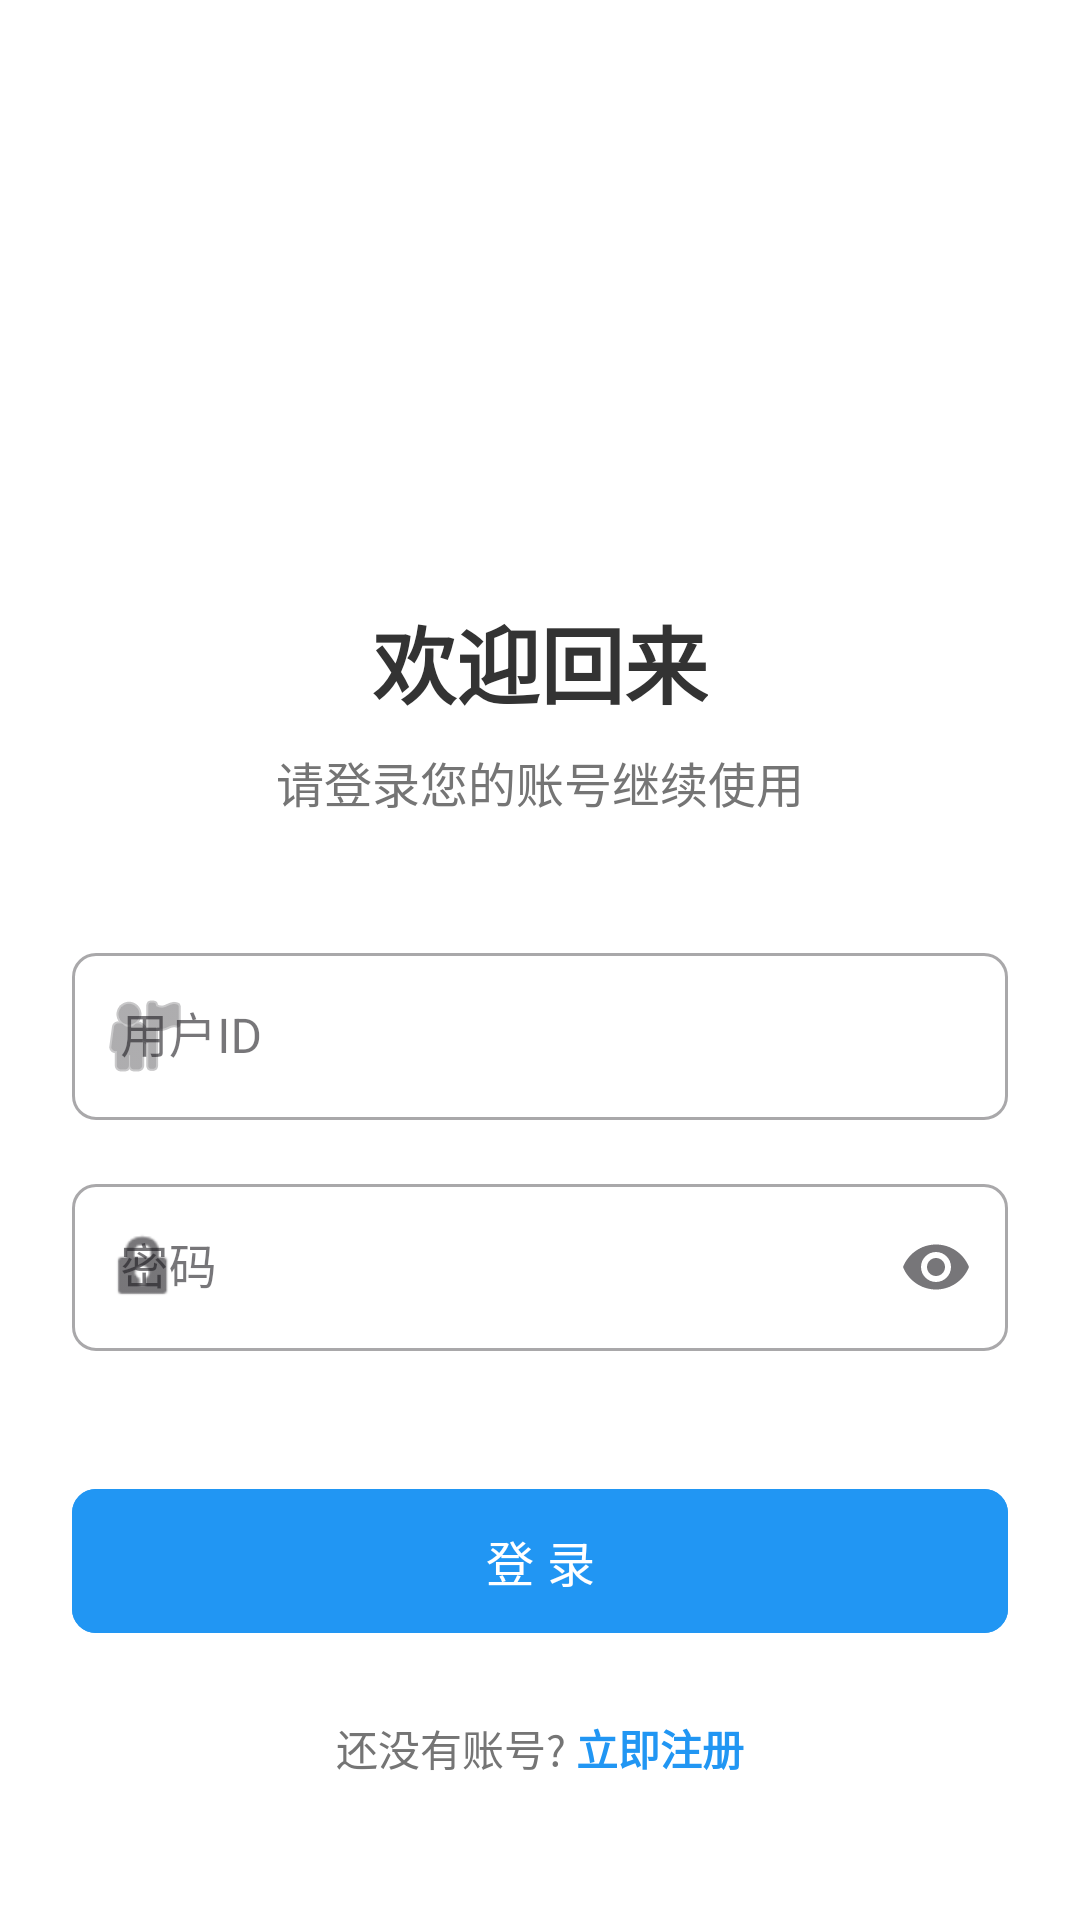

Here is an Android app screen rendered from its layout file. Give the layout XML and the strings, colors and styles it references.
<!-- AndroidManifest.xml: activity theme Theme.SposocApp -->
<!-- res/layout/activity_login.xml -->
<?xml version="1.0" encoding="utf-8"?>
<androidx.constraintlayout.widget.ConstraintLayout xmlns:android="http://schemas.android.com/apk/res/android"
    xmlns:app="http://schemas.android.com/apk/res-auto"
    xmlns:tools="http://schemas.android.com/tools"
    android:layout_width="match_parent"
    android:layout_height="match_parent"
    android:background="@color/white"
    android:padding="24dp">

    <ImageView
        android:id="@+id/iv_logo"
        android:layout_width="120dp"
        android:layout_height="120dp"
        android:layout_marginTop="40dp"
        android:src="@drawable/ic_launcher_foreground"
        app:layout_constraintEnd_toEndOf="parent"
        app:layout_constraintStart_toStartOf="parent"
        app:layout_constraintTop_toTopOf="parent" />

    <TextView
        android:id="@+id/tv_title"
        android:layout_width="wrap_content"
        android:layout_height="wrap_content"
        android:layout_marginTop="16dp"
        android:text="欢迎回来"
        android:textColor="#333333"
        android:textSize="28sp"
        android:textStyle="bold"
        app:layout_constraintEnd_toEndOf="parent"
        app:layout_constraintStart_toStartOf="parent"
        app:layout_constraintTop_toBottomOf="@+id/iv_logo" />

    <TextView
        android:id="@+id/tv_subtitle"
        android:layout_width="wrap_content"
        android:layout_height="wrap_content"
        android:layout_marginTop="8dp"
        android:text="请登录您的账号继续使用"
        android:textColor="#757575"
        android:textSize="16sp"
        app:layout_constraintEnd_toEndOf="parent"
        app:layout_constraintStart_toStartOf="parent"
        app:layout_constraintTop_toBottomOf="@+id/tv_title" />

    <com.google.android.material.textfield.TextInputLayout
        android:id="@+id/til_uid"
        style="@style/Widget.MaterialComponents.TextInputLayout.OutlinedBox"
        android:layout_width="match_parent"
        android:layout_height="wrap_content"
        android:layout_marginTop="40dp"
        android:inputType="number"
        android:hint="用户ID"
        app:boxCornerRadiusBottomEnd="8dp"
        app:boxCornerRadiusBottomStart="8dp"
        app:boxCornerRadiusTopEnd="8dp"
        app:boxCornerRadiusTopStart="8dp"
        app:layout_constraintEnd_toEndOf="parent"
        app:layout_constraintStart_toStartOf="parent"
        app:layout_constraintTop_toBottomOf="@+id/tv_subtitle"
        app:startIconDrawable="@android:drawable/ic_menu_myplaces">

        <com.google.android.material.textfield.TextInputEditText
            android:id="@+id/et_uid"
            android:layout_width="match_parent"
            android:layout_height="wrap_content"
            android:inputType="text"
            android:maxLines="1" />
    </com.google.android.material.textfield.TextInputLayout>

    <com.google.android.material.textfield.TextInputLayout
        android:id="@+id/til_password"
        style="@style/Widget.MaterialComponents.TextInputLayout.OutlinedBox"
        android:layout_width="match_parent"
        android:layout_height="wrap_content"
        android:layout_marginTop="16dp"
        android:hint="密码"
        app:boxCornerRadiusBottomEnd="8dp"
        app:boxCornerRadiusBottomStart="8dp"
        app:boxCornerRadiusTopEnd="8dp"
        app:boxCornerRadiusTopStart="8dp"
        app:endIconMode="password_toggle"
        app:layout_constraintEnd_toEndOf="parent"
        app:layout_constraintStart_toStartOf="parent"
        app:layout_constraintTop_toBottomOf="@+id/til_uid"
        app:startIconDrawable="@android:drawable/ic_lock_idle_lock">

        <com.google.android.material.textfield.TextInputEditText
            android:id="@+id/et_password"
            android:layout_width="match_parent"
            android:layout_height="wrap_content"
            android:inputType="textPassword"
            android:maxLines="1" />
    </com.google.android.material.textfield.TextInputLayout>


    <com.google.android.material.button.MaterialButton
        android:id="@+id/btn_login"
        android:layout_width="match_parent"
        android:layout_height="56dp"
        android:layout_marginTop="42dp"
        android:backgroundTint="#2196F3"
        android:text="登 录"
        android:textSize="16sp"
        app:cornerRadius="8dp"
        app:layout_constraintEnd_toEndOf="parent"
        app:layout_constraintStart_toStartOf="parent"
        app:layout_constraintTop_toBottomOf="@+id/til_password" />

    <LinearLayout
        android:layout_width="wrap_content"
        android:layout_height="wrap_content"
        android:layout_marginTop="24dp"
        android:gravity="center"
        android:orientation="horizontal"
        app:layout_constraintEnd_toEndOf="parent"
        app:layout_constraintStart_toStartOf="parent"
        app:layout_constraintTop_toBottomOf="@+id/btn_login">

        <TextView
            android:layout_width="wrap_content"
            android:layout_height="wrap_content"
            android:text="还没有账号? "
            android:textColor="#757575"
            android:textSize="14sp" />

        <TextView
            android:id="@+id/tv_register"
            android:layout_width="wrap_content"
            android:layout_height="wrap_content"
            android:text="立即注册"
            android:textColor="#2196F3"
            android:textSize="14sp"
            android:textStyle="bold" />
    </LinearLayout>

</androidx.constraintlayout.widget.ConstraintLayout>
<!-- resources referenced by this layout -->
<resources>
  <style name="Theme.SposocApp" parent="Theme.MaterialComponents.DayNight.DarkActionBar">
          
          <item name="colorPrimary">@color/purple_500</item>
          <item name="colorPrimaryVariant">@color/purple_700</item>
          <item name="colorOnPrimary">@color/white</item>
          
          <item name="colorSecondary">@color/teal_200</item>
          <item name="colorSecondaryVariant">@color/teal_700</item>
          <item name="colorOnSecondary">@color/black</item>
          
          <item name="android:statusBarColor">?attr/colorPrimaryVariant</item>
          
      </style>
  <!-- not gathered from this repository: default colours our renderer supplied (Android Studio template values) -->
  <color name="purple_500">#FF6200EE</color>
  <color name="purple_700">#FF3700B3</color>
  <color name="teal_200">#FF03DAC5</color>
  <color name="teal_700">#FF018786</color>
  <color name="black">#FF000000</color>
  <color name="white">#FFFFFFFF</color>
</resources>
